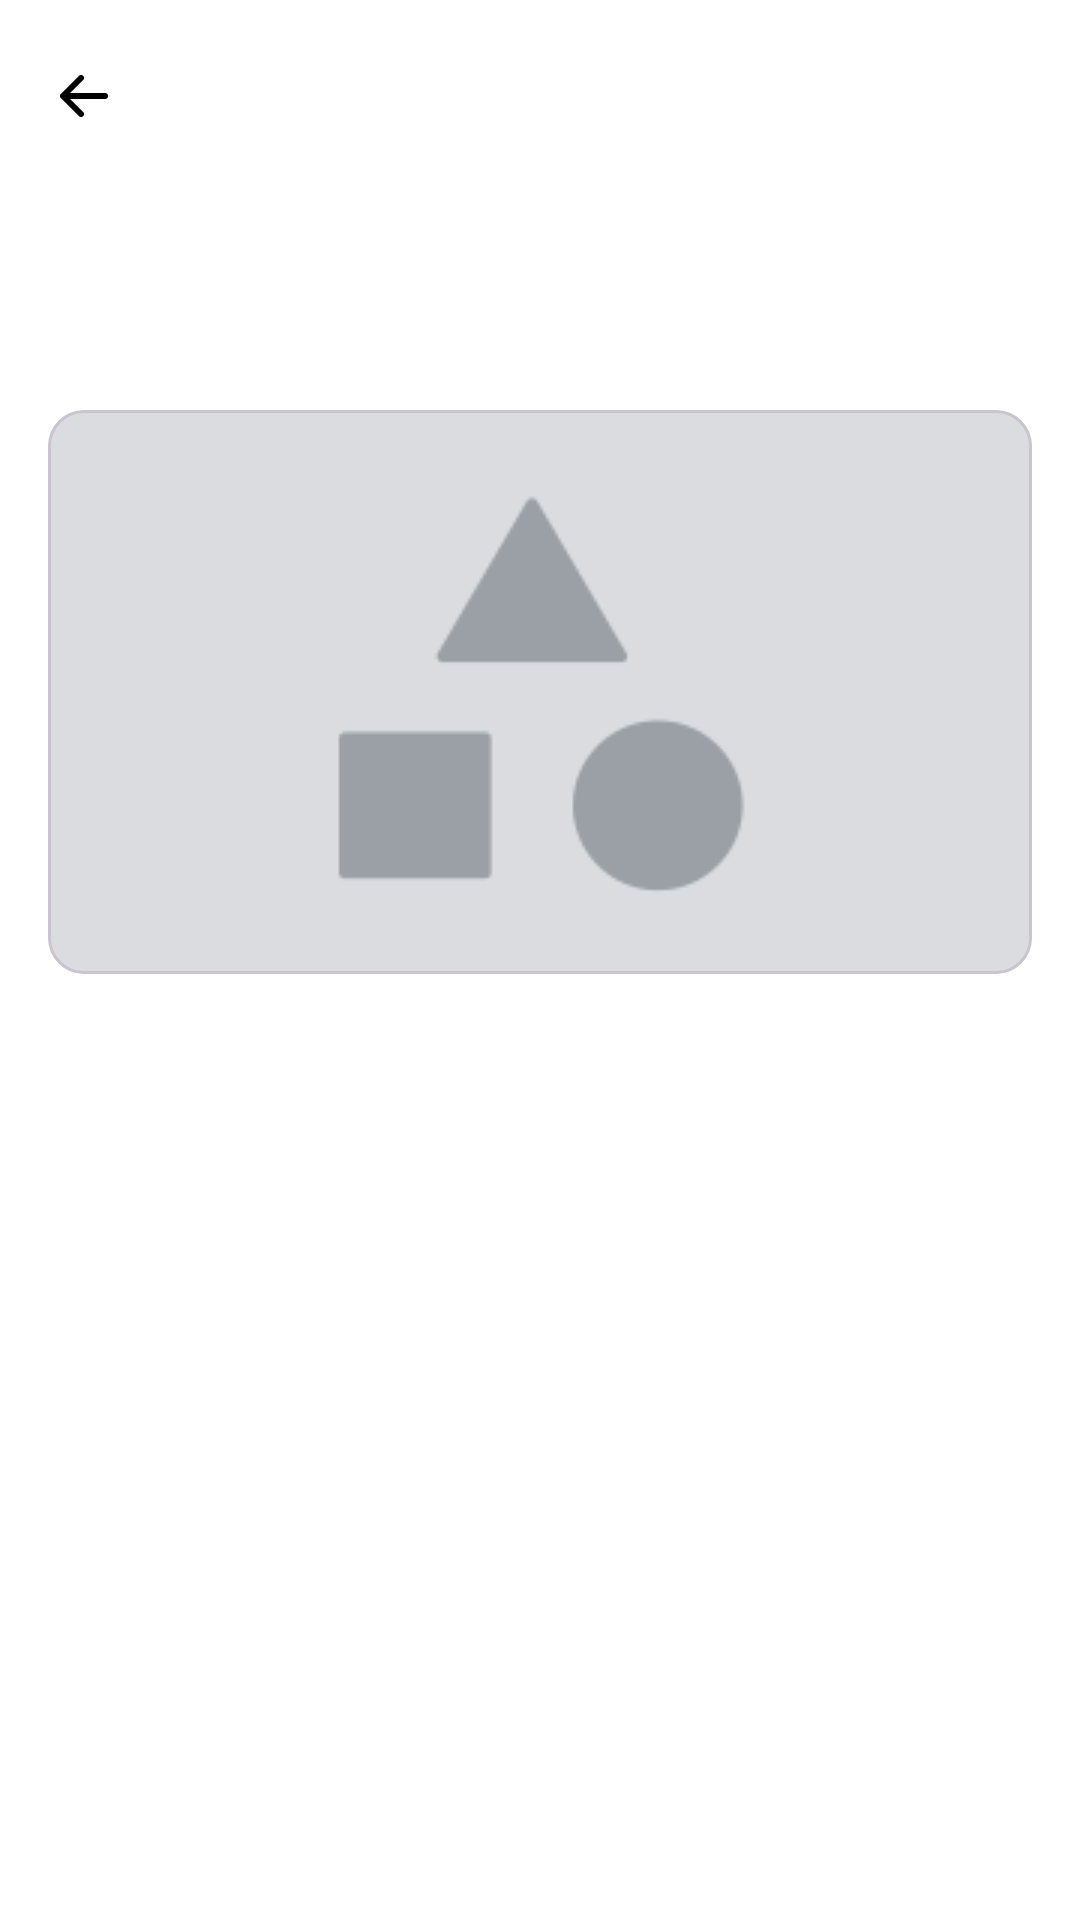

This screen was rendered from an Android layout file. Write that file and the resources it references.
<!-- AndroidManifest.xml: application theme Theme.TaxApp -->
<!-- res/layout/fragment_note.xml -->
<?xml version="1.0" encoding="utf-8"?>
<ScrollView xmlns:android="http://schemas.android.com/apk/res/android"
    xmlns:tools="http://schemas.android.com/tools"
    xmlns:app="http://schemas.android.com/apk/res-auto"
    android:layout_width="match_parent"
    android:layout_height="match_parent"
    tools:context=".features.notes.ui.NoteFragment">

    <LinearLayout
        android:layout_width="match_parent"
        android:layout_height="wrap_content"
        android:orientation="vertical">

        <com.google.android.material.appbar.AppBarLayout
            android:id="@+id/appBarLayout"
            android:layout_width="match_parent"
            android:layout_height="wrap_content"
            android:background="@color/white">

            <com.google.android.material.appbar.MaterialToolbar
                android:id="@+id/toolbar"
                style="@style/Widget.Material3.Toolbar"
                android:layout_width="match_parent"
                android:layout_height="wrap_content"
                app:navigationIcon="@drawable/navigation_icon"
                app:titleTextAppearance="@style/TitleTextStyle"/>
        </com.google.android.material.appbar.AppBarLayout>

        <androidx.constraintlayout.widget.ConstraintLayout
            android:layout_width="match_parent"
            android:layout_height="wrap_content">

            <com.google.android.material.imageview.ShapeableImageView
                android:id="@+id/noteAuthorAvatar"
                android:layout_width="40dp"
                android:layout_height="40dp"
                app:shapeAppearanceOverlay="@style/roundedCorners"
                app:layout_constraintTop_toTopOf="parent"
                app:layout_constraintBottom_toBottomOf="parent"
                app:layout_constraintStart_toStartOf="parent"
                android:layout_marginStart="16dp"/>

            <TextView
                android:layout_width="wrap_content"
                android:layout_height="wrap_content"
                app:layout_constraintTop_toTopOf="@id/noteAuthorAvatar"
                app:layout_constraintBottom_toBottomOf="@id/noteAuthorAvatar"
                app:layout_constraintStart_toStartOf="@id/noteAuthorAvatar"
                app:layout_constraintEnd_toEndOf="@id/noteAuthorAvatar"
                android:text="А"
                android:textStyle="bold"
                android:textColor="@color/white"/>

            <TextView
                android:id="@+id/noteHeader"
                android:layout_width="wrap_content"
                android:layout_height="wrap_content"
                app:layout_constraintStart_toEndOf="@id/noteAuthorAvatar"
                app:layout_constraintTop_toTopOf="parent"
                android:layout_marginTop="16dp"
                android:layout_marginBottom="4dp"
                android:layout_marginStart="16dp"
                android:textSize="16sp"
                android:textColor="@color/black"
                android:textStyle="bold"/>

            <TextView
                android:id="@+id/noteSubHead"
                android:layout_width="wrap_content"
                android:layout_height="wrap_content"
                app:layout_constraintStart_toEndOf="@id/noteAuthorAvatar"
                app:layout_constraintTop_toBottomOf="@id/noteHeader"
                app:layout_constraintBottom_toBottomOf="parent"
                android:layout_marginBottom="16dp"
                android:layout_marginStart="16dp"
                android:textSize="14sp"
                android:textColor="@color/black"/>
        </androidx.constraintlayout.widget.ConstraintLayout>



        <com.google.android.material.card.MaterialCardView
            android:layout_width="match_parent"
            android:layout_height="188dp"
            android:layout_marginBottom="16dp"
            android:layout_marginHorizontal="16dp">

            <ImageView
                android:id="@+id/noteImage"
                android:layout_width="match_parent"
                android:layout_height="match_parent"
                android:src="@drawable/term_image"
                android:scaleType="centerCrop"/>
        </com.google.android.material.card.MaterialCardView>

        <TextView
            android:id="@+id/content"
            android:layout_width="match_parent"
            android:layout_height="wrap_content"
            android:textSize="14sp"
            android:layout_marginHorizontal="16dp"/>
    </LinearLayout>

</ScrollView>
<!-- resources referenced by this layout -->
<resources>
  <color name="black">#FF000000</color>
  <color name="white">#FFFFFFFF</color>
  <!-- drawable navigation_icon (drawable) -->
  <vector xmlns:android="http://schemas.android.com/apk/res/android"
      android:width="16dp"
      android:height="14dp"
      android:viewportWidth="16"
      android:viewportHeight="14">
    <path
        android:pathData="M1,7H15M1,7L7,13M1,7L7,1"
        android:strokeLineJoin="round"
        android:strokeWidth="2"
        android:fillColor="#00000000"
        android:strokeColor="#000000"
        android:strokeLineCap="round"/>
  </vector>
  <!-- drawable term_image: webp bitmap (drawable, 1030 bytes) -->
  <style name="roundedCorners" parent="">
          <item name="cornerSize">50%</item>
      </style>
  <style name="Theme.TaxApp" parent="Base.Theme.TaxApp">
          <item name="android:windowBackground">@color/background</item>
      </style>
  <style name="Base.Theme.TaxApp" parent="Theme.Material3.DayNight.NoActionBar">
          
          
      </style>
  <color name="background">#FFFFFF</color>
</resources>
